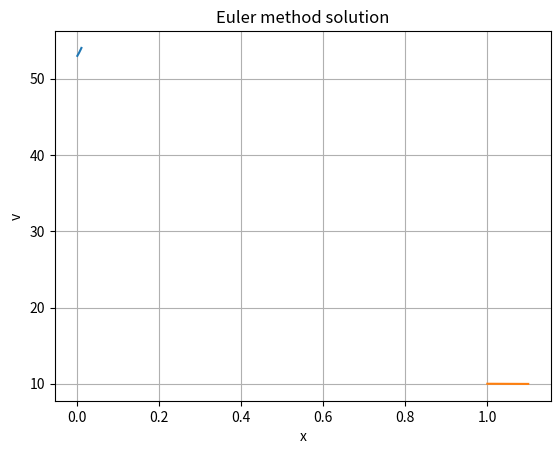

Source code (Python):
import numpy as np
import matplotlib.pyplot as plt

def equation(x, x_dot):
    k = 1
    b = 1
    V_prime = k*x +b*x**3
    return -V_prime

# Set the initial conditions
t0 = 0
x0 = 1
x_dot0 = 10

# Set the time step size and the number of iterations
dt = 0.00001
num_iterations = 10**3

# Initialize arrays to store the solution
t = np.zeros(num_iterations)
x = np.zeros(num_iterations)
x_dot = np.zeros(num_iterations)
e = np.zeros(num_iterations)

# Perform Euler-Cromer method
k=1
b=10
t[0] = t0
x[0] = x0
x_dot[0] = x_dot0
e[0] = (x_dot[0]**2)/2 + k*x[0]**2/2 + b*x[0]**4/4
for i in range(1, num_iterations):
    t[i] = t[i-1] + dt
    x_dot[i] = x_dot[i-1] + equation(x[i-1], x_dot[i-1])*dt
    x[i] = x[i-1] + x_dot[i]*dt
    e[i] = (x_dot[i]**2)/2 + k*x[i]**2/2 + b*x[i]**4/4


plt.plot(t,e)
plt.xlabel('t')
plt.ylabel('Energy')
plt.title('Mechanical energy')
plt.grid(True)
plt.show()


#Plot the results
plt.plot(x,x_dot)
plt.xlabel('x')
plt.ylabel('v')
plt.title('Euler method solution')
plt.grid(True)
plt.show()


